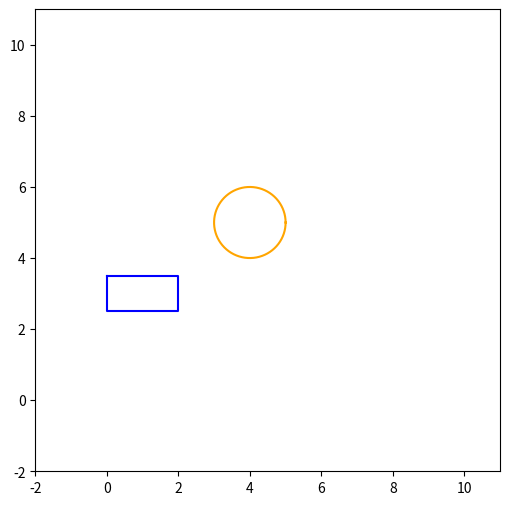

Source code (Python):
import numpy as np
import matplotlib.pyplot as plt

## CIRCULO
def circulo():
    num_segmentos = 1000
    r = [1,2,3,4]
    cxy = [4,5,6]
    cx = cxy[np.random.choice(len(cxy))]
    cy = cxy[np.random.choice(len(cxy))]
    rad = r[np.random.choice(len(r))]
    #print(cx,',',cy,'radius',rad)

    angulo = np.linspace(0, 2*np.pi, num_segmentos+1)
    x = rad * np.cos(angulo) + cx
    y = rad * np.sin(angulo) + cy
    #plt.plot(x, y, color="blue", markersize=1)
    #plt.plot(x, y, 'bo')

    #plt.title("Circulos")
    #plt.xlabel("X")
    #plt.ylabel("Y")
    #plt.gca().set_aspect('equal')
    #plt.grid()
    #plt.show()
    return x,y

# Rectangulo
def rectangulo():
    n=60
    hw = [1,2,3,4] 
    o = [0,1,2,3,4,5,6]
    he = hw[np.random.choice(len(hw))]
    we = hw[np.random.choice(len(hw))]
    originX = o[np.random.choice(len(o))]
    originY = o[np.random.choice(len(o))]
    #print('origin:',originX,originY)
    #print('H and W:',he,we)

    l1_upX = (np.linspace(originX-(we/2), originX+(we/2), n))
    l1_upY = (np.linspace(originY+(he/2), originY+(he/2), n))

    l2_downX = (np.linspace(originX+(we/2), originX-(we/2), n))
    l2_downY = (np.linspace(originY-(he/2), originY-(he/2), n))

    l3_leftX = (np.linspace(originX-(we/2), originX-(we/2), n))
    l3_leftY = (np.linspace(originY-(he/2), originY+(he/2), n))

    l4_rightX = (np.linspace(originX+(we/2), originX+(we/2), n))
    l4_rightY = (np.linspace(originY-(he/2), originY+(he/2), n))

    x = np.append(l1_upX,l4_rightX)
    y = np.append(l1_upY,l4_rightY)

    x = np.append(x,l2_downX)
    y = np.append(y,l2_downY)

    x = np.append(x,l3_leftX)
    y = np.append(y,l3_leftY)
    
    #plt.figure(figsize=(6,6))
    #plt.plot(x, y, color="blue", markersize=1)
    #plt.ylim((-10, 10))
    #plt.xlim((-10, 10))
    return x,y

#plt.plot(x, y, color="blue", markersize=1)


rx, ry = rectangulo()
cx, cy = circulo()

plt.figure(figsize=(6,6))
plt.plot(rx, ry, color="blue")
plt.plot(cx, cy, color="orange")
plt.ylim((-2, 11))
plt.xlim((-2, 11))
#print(rx,ry)
#plt.xlabel("X")
#plt.ylabel("Y")